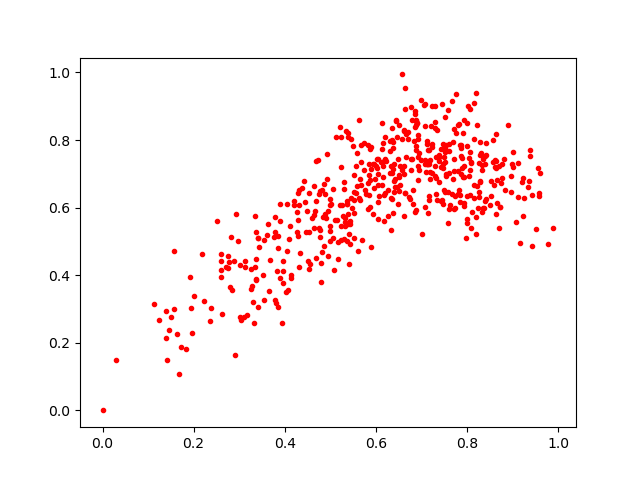

Source data for this figure (header and first rows):
0.6893663, 0.8495359
0.7872, 0.7526
0.7832, 0.8474
0.1559, 0.4702
0.4472, 0.5288
0.4684, 0.6205
0.8297, 0.7553
0.8421, 0.7573
0.2807, 0.3655
0.8781, 0.7295
0.5529, 0.646
0.5396, 0.8207
0.6135, 0.8497
0.9005, 0.7199
0.6401, 0.6782
0.7176, 0.7367
0.6045, 0.7003
0.5346, 0.8257
0.1137, 0.3146
0.7969, 0.5093
0.7522, 0.7638
0.4811, 0.4696
0.4596, 0.5703
0.6155, 0.7222
0.7992, 0.5552
0.6011, 0.7224
0.7664, 0.6407
0.5759, 0.6521
0.7604, 0.5972
0.2833, 0.3554
0.6583, 0.8028
0.7089, 0.8412
0.4793, 0.3799
0.1465, 0.2373
0.5276, 0.5756
0.537, 0.6211
0.8644, 0.7366
0.3524, 0.4021
0.8899, 0.8456
0.7187, 0.7409
0.5109, 0.5632
0.7898, 0.7479
0.6355, 0.8016
0.4869, 0.6704
0.7905, 0.8209
0.3838, 0.4125
0.3372, 0.5273
0.3637, 0.5521
0.5785, 0.6389
0.466, 0.5908
0.8194, 0.9392
0.6174, 0.5613
0.6441, 0.8587
0.6891, 0.8458
0.747, 0.7882
0.6326, 0.724
0.6391, 0.7278
0.1999, 0.3382
0.7243, 0.9016
0.4543, 0.5292
0.6616, 0.8312
... 468 more rows
